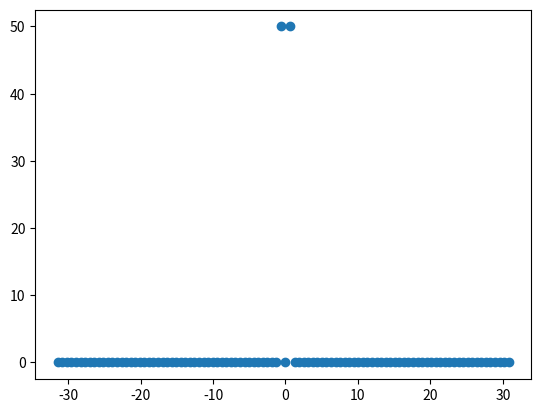

Reproduce this figure in Python.
"""
This file test the Fast Fourier Transform by scipy.
"""

import numpy as np
from scipy import fftpack
import matplotlib.pyplot as plt

def my_fft(u, dx):
    """
    Derivative using Fast Fourier Transform.
    """
    dy =  dx / (2 * np.pi) # sampling rate
    fft = fftpack.fft(u) # Discret fourier transform 
    k = fftpack.fftfreq(N, dy) 
    return fft, k

##############################################################

L = 10
N = 100
nu = 0.01

#define the dicrete interval dx
dx = L/N
x = np.linspace(0, L, N, endpoint = False)

###############################################################
#evaluate the function u 
def u(x):
    return np.sin(2*np.pi*x/L)

##########################DERIVATIVE############################
#analitic derivative

def u1(x):
    return 2*np.pi/L * np.cos(2*np.pi*x/L)


der, freq = my_fft(u(x), dx)
plt.scatter(freq, np.abs(der))
plt.show()
